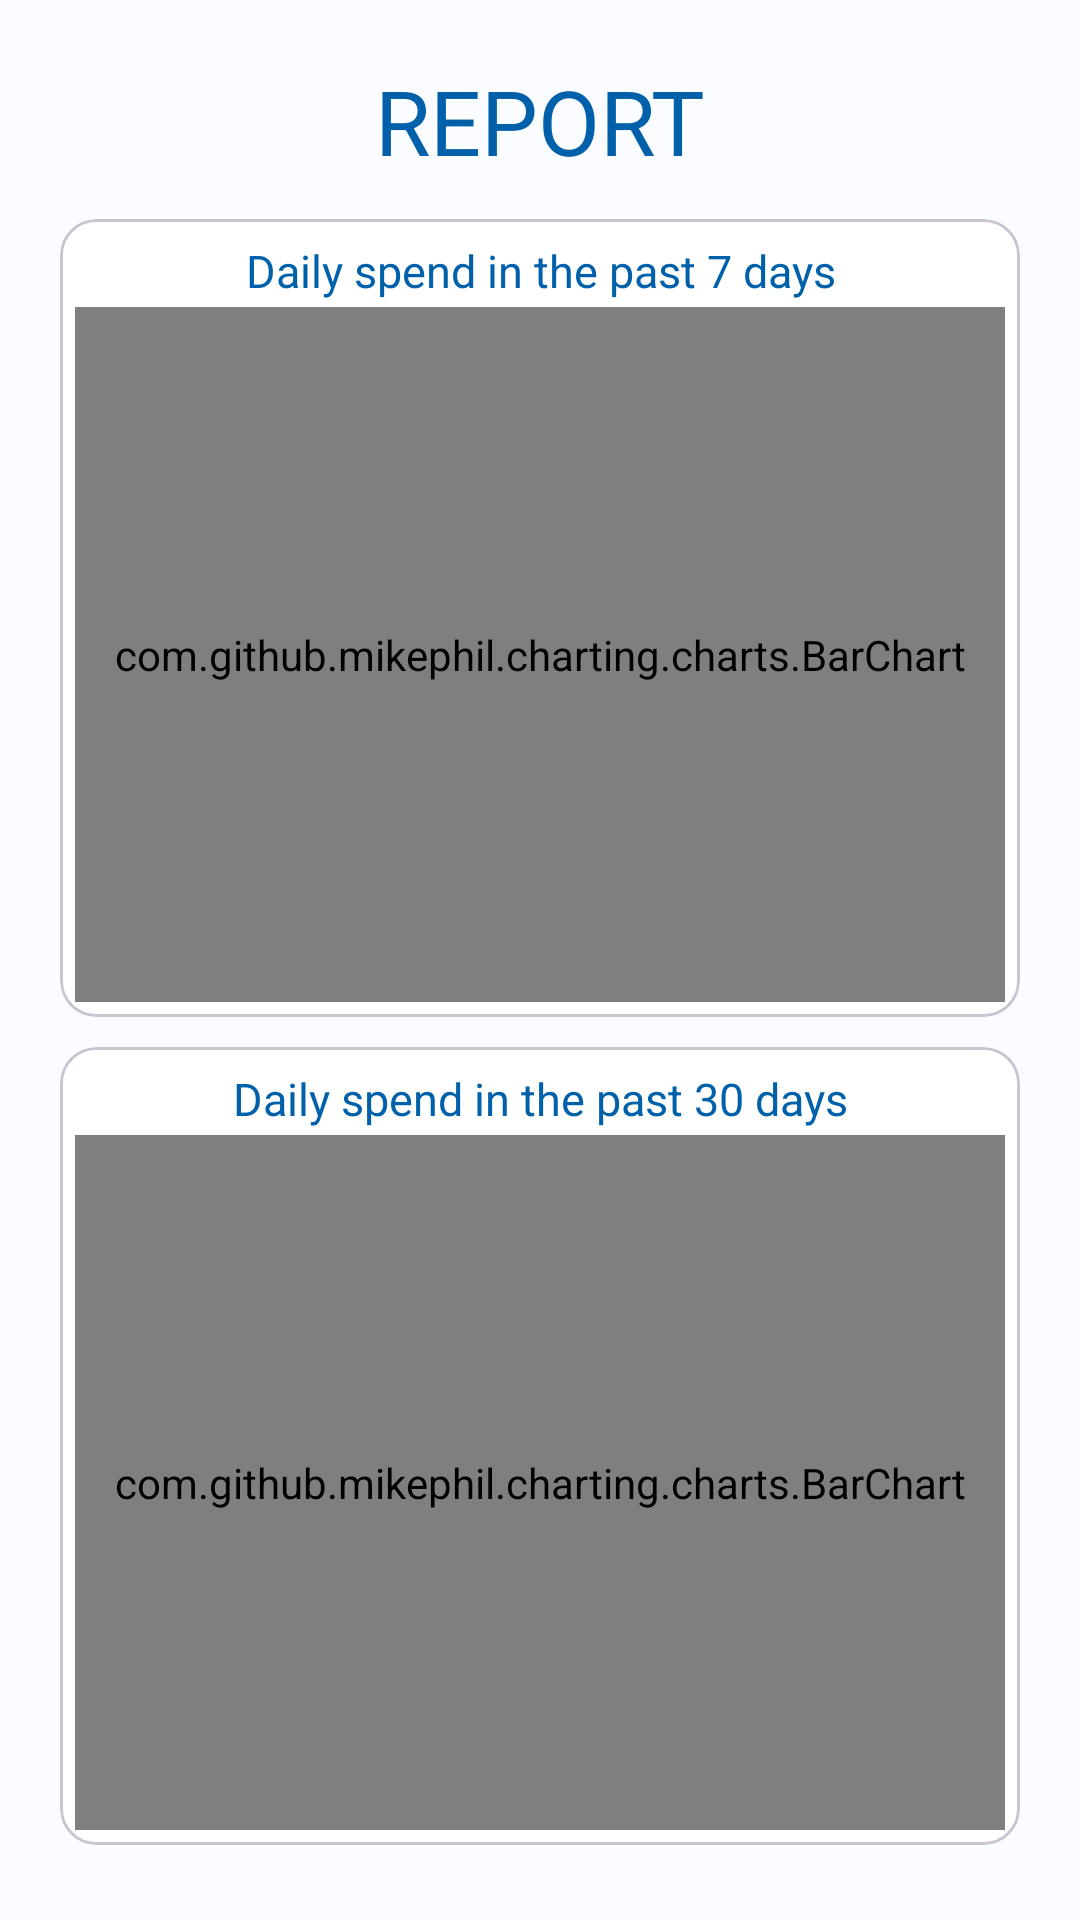

Reconstruct the res/layout file that produces this screen, plus the resources it refers to.
<!-- AndroidManifest.xml: application theme AppTheme -->
<!-- res/layout/activity_report.xml -->
<?xml version="1.0" encoding="utf-8"?>
<LinearLayout xmlns:android="http://schemas.android.com/apk/res/android"
    xmlns:app="http://schemas.android.com/apk/res-auto"
    xmlns:tools="http://schemas.android.com/tools"
    android:id="@+id/main"
    android:layout_width="match_parent"
    android:layout_height="match_parent"
    android:orientation="vertical"
    android:padding="20dp"
    tools:context=".user.reports.ReportActivity">

    <RelativeLayout
        android:layout_width="match_parent"
        android:layout_height="wrap_content">
        <ImageButton
            style="@style/Widget.Material3.Button.TextButton"
            android:id="@+id/back_button"
            android:src="@drawable/baseline_arrow_back_24"
            android:layout_width="30dp"
            android:layout_height="wrap_content"
            android:layout_alignParentStart="true"
            android:contentDescription="Back Button"
            android:textAlignment="textStart"
            android:textAllCaps="false"
            android:textColor="@color/md_theme_light_primary" />
        <TextView
            android:layout_width="match_parent"
            android:layout_height="wrap_content"
            android:layout_marginBottom="5dp"
            android:text="Report"
            android:textAlignment="center"
            android:textAllCaps="true"
            android:textColor="@color/md_theme_light_primary"
            android:textSize="30sp" />
    </RelativeLayout>


    <com.google.android.material.card.MaterialCardView
        style="@style/Widget.Material3.CardView.Outlined"
        android:layout_width="match_parent"
        android:layout_height="0dp"
        android:layout_weight="1"
        android:layout_marginVertical="5dp"
        android:backgroundTint="@color/md_theme_light_onPrimary">

        <LinearLayout
            android:layout_width="match_parent"
            android:layout_height="match_parent"
            android:orientation="vertical"
            android:padding="5dp">



            <TextView
                android:id="@+id/title"
                android:layout_width="match_parent"
                android:layout_height="wrap_content"
                android:layout_marginVertical="2dp"
                android:textAlignment="center"
                android:text="Daily spend in the past 7 days"
                android:textColor="@color/md_theme_light_primary"
                android:textSize="15sp" />

            <com.github.mikephil.charting.charts.BarChart
                android:id="@+id/bar_chart1"
                android:layout_width="match_parent"
                android:layout_height="match_parent" />
        </LinearLayout>
    </com.google.android.material.card.MaterialCardView>
    <com.google.android.material.card.MaterialCardView
        style="@style/Widget.Material3.CardView.Outlined"
        android:layout_width="match_parent"
        android:layout_height="0dp"
        android:layout_weight="1"
        android:layout_marginVertical="5dp"
        android:backgroundTint="@color/md_theme_light_onPrimary">

        <LinearLayout
            android:layout_width="match_parent"
            android:layout_height="match_parent"
            android:orientation="vertical"
            android:padding="5dp">

            <TextView
                android:id="@+id/cash_flow_amount"
                android:layout_width="match_parent"
                android:layout_height="wrap_content"
                android:layout_marginVertical="2dp"
                android:textAlignment="center"
                android:text="Daily spend in the past 30 days"
                android:textColor="@color/md_theme_light_primary"
                android:textSize="15sp" />

            <com.github.mikephil.charting.charts.BarChart
                android:id="@+id/bar_chart"
                android:layout_width="match_parent"
                android:layout_height="match_parent" />
        </LinearLayout>
    </com.google.android.material.card.MaterialCardView>

</LinearLayout>
<!-- resources referenced by this layout -->
<resources>
  <color name="md_theme_light_onPrimary">#FFFFFF</color>
  <color name="md_theme_light_primary">#0060AA</color>
  <color name="md_theme_light_primaryContainer">#D3E4FF</color>
  <color name="md_theme_light_onPrimaryContainer">#001C38</color>
  <color name="md_theme_light_secondary">#00677D</color>
  <color name="md_theme_light_onSecondary">#FFFFFF</color>
  <color name="md_theme_light_secondaryContainer">#B3EBFF</color>
  <color name="md_theme_light_onSecondaryContainer">#001F27</color>
  <color name="md_theme_light_tertiary">#00639A</color>
  <color name="md_theme_light_onTertiary">#FFFFFF</color>
  <color name="md_theme_light_tertiaryContainer">#CEE5FF</color>
  <color name="md_theme_light_onTertiaryContainer">#001D32</color>
  <color name="md_theme_light_error">#BA1A1A</color>
  <color name="md_theme_light_errorContainer">#FFDAD6</color>
  <color name="md_theme_light_onError">#FFFFFF</color>
  <color name="md_theme_light_onErrorContainer">#410002</color>
  <color name="md_theme_light_background">#FAFCFF</color>
  <color name="md_theme_light_onBackground">#001F2A</color>
  <color name="md_theme_light_surface">#FAFCFF</color>
  <color name="md_theme_light_onSurface">#001F2A</color>
  <color name="md_theme_light_surfaceVariant">#DFE2EB</color>
  <color name="md_theme_light_onSurfaceVariant">#43474E</color>
  <color name="md_theme_light_outline">#73777F</color>
  <color name="md_theme_light_inverseOnSurface">#E1F4FF</color>
  <color name="md_theme_light_inverseSurface">#003547</color>
  <color name="md_theme_light_inversePrimary">#A2C9FF</color>
</resources>
